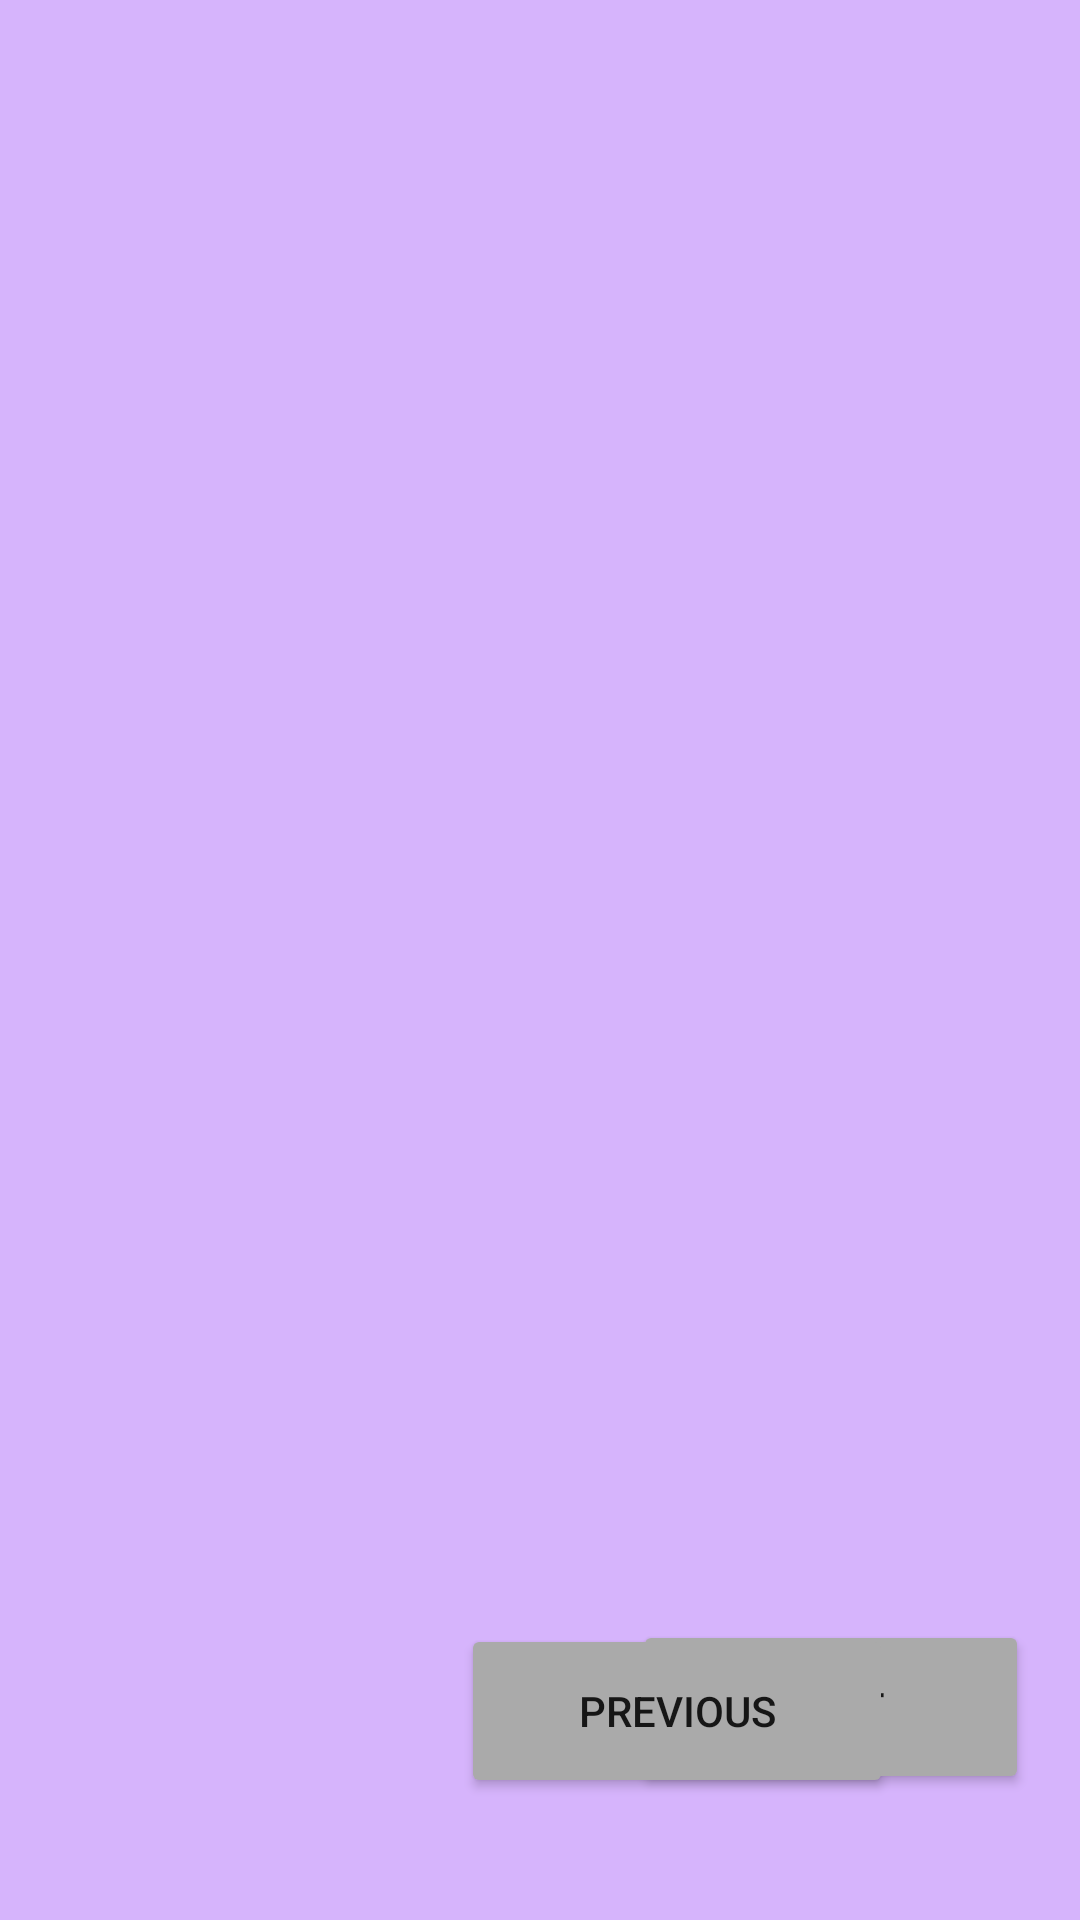

Produce the Android XML layout that renders to this screen, including the resource entries it uses.
<!-- AndroidManifest.xml: application theme Theme.Jerodex -->
<!-- res/layout/pokedex_detail_fragment.xml -->
<?xml version="1.0" encoding="utf-8"?>
<androidx.constraintlayout.widget.ConstraintLayout xmlns:android="http://schemas.android.com/apk/res/android"
    xmlns:app="http://schemas.android.com/apk/res-auto"
    xmlns:tools="http://schemas.android.com/tools"
    android:id="@+id/pokedex_detail"
    android:layout_width="match_parent"
    android:layout_height="match_parent"
    android:background="@drawable/pokedeximage">

    <TextView
        android:id="@+id/pokemonName"
        android:layout_width="@dimen/button_width"
        android:layout_height="@dimen/button_height"
        android:gravity="center"
        app:layout_constraintBottom_toBottomOf="parent"
        app:layout_constraintEnd_toEndOf="parent"
        app:layout_constraintHorizontal_bias="0.158"
        app:layout_constraintStart_toStartOf="parent"
        app:layout_constraintTop_toTopOf="parent"
        app:layout_constraintVertical_bias="0.93"
        />

    <Button
        android:id="@+id/nextButton"
        android:layout_width="132dp"
        android:layout_height="58dp"
        android:backgroundTint="@android:color/darker_gray"
        android:text="@string/next_button"
        app:layout_constraintBottom_toBottomOf="parent"
        app:layout_constraintEnd_toEndOf="parent"
        app:layout_constraintHorizontal_bias="0.926"
        app:layout_constraintStart_toStartOf="parent"
        app:layout_constraintTop_toTopOf="parent"
        app:layout_constraintVertical_bias="0.928" />

    <Button
        android:id="@+id/previousButton"
        android:layout_width="144dp"
        android:layout_height="58dp"
        android:backgroundTint="@android:color/darker_gray"
        android:text="@string/previous_button"
        app:layout_constraintBottom_toBottomOf="parent"
        app:layout_constraintEnd_toEndOf="parent"
        app:layout_constraintHorizontal_bias="0.711"
        app:layout_constraintStart_toStartOf="parent"
        app:layout_constraintTop_toTopOf="parent"
        app:layout_constraintVertical_bias="0.93" />

    <ImageView
        android:id="@+id/pokemonSprite"
        android:layout_width="224dp"
        android:layout_height="114dp"
        app:layout_constraintBottom_toBottomOf="parent"
        app:layout_constraintEnd_toEndOf="parent"
        app:layout_constraintHorizontal_bias="0.169"
        app:layout_constraintStart_toStartOf="parent"
        app:layout_constraintTop_toTopOf="parent"
        app:layout_constraintVertical_bias="0.419" />

    <ImageView
        android:id="@+id/pokemonType1"
        android:layout_width="@dimen/type_width"
        android:layout_height="@dimen/type_height"
        app:layout_constraintBottom_toBottomOf="parent"
        app:layout_constraintEnd_toEndOf="parent"
        app:layout_constraintHorizontal_bias="0.711"
        app:layout_constraintStart_toStartOf="parent"
        app:layout_constraintTop_toTopOf="parent"
        app:layout_constraintVertical_bias="0.399"/>

    <ImageView
        android:id="@+id/pokemonType2"
        android:layout_width="@dimen/type_width"
        android:layout_height="@dimen/type_height"
        app:layout_constraintBottom_toBottomOf="parent"
        app:layout_constraintEnd_toEndOf="parent"
        app:layout_constraintHorizontal_bias="0.89"
        app:layout_constraintStart_toStartOf="parent"
        app:layout_constraintTop_toTopOf="parent"
        app:layout_constraintVertical_bias="0.399"/>


</androidx.constraintlayout.widget.ConstraintLayout>
<!-- resources referenced by this layout -->
<resources>
  <dimen name="button_height">48dp</dimen>
  <dimen name="button_width">130dp</dimen>
  <dimen name="type_height">48dp</dimen>
  <dimen name="type_width">103dp</dimen>
  <string name="next_button">NEXT</string>
  <string name="previous_button">PREVIOUS</string>
  <style name="Theme.Jerodex" parent="Base.Theme.Jerodex" />
  <style name="Base.Theme.Jerodex" parent="Theme.MaterialComponents.DayNight.DarkActionBar">
          
          <item name="android:windowBackground">@color/purple</item>
          
      </style>
  <color name="purple">#D6B4FC</color>
</resources>
